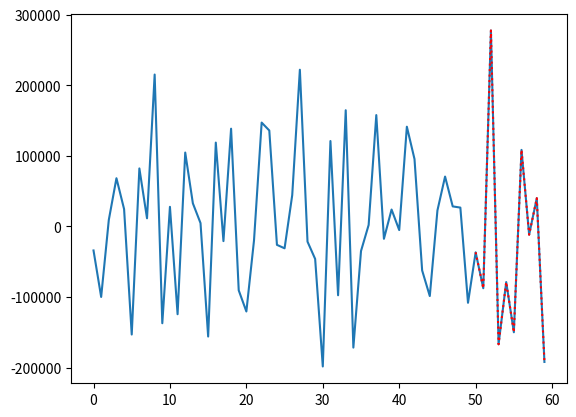

Source code (Python):
import numpy as np
import matplotlib.pyplot as plt


def roots(polinom):
    polinom = polinom.astype(float)
    sz = polinom.shape[0]
    polinom /= polinom[0]
    C = np.zeros((sz-1, sz-1))
    for i in range(sz-2):
        C[i+1, i] = 1
    C[:, -1] = -np.flip(polinom[1:])
    ev, _ = np.linalg.eig(C)
    return ev


print(roots(np.array([1, -3, 4, -6, 4])))

N = 1000
t = np.arange(1, N + 1, 1)

trend = t ** 2 - 3 * t + 3
season = 100000 * (np.sin(3*t) + np.sin(5*t))
noise = np.random.normal(0, 50000, N)
series = trend + season + noise

predictions = np.zeros(N)
predictions[:50] = series[:50]
p = 10
for i in range(50, 60):
    y = np.array([series[i-k] for k in range(p)]).T
    Y = np.array([[series[i-k1-k2-1] for k2 in range(p)] for k1 in range(p)])
    x = np.linalg.inv(Y.T @ Y) @ Y.T @ y
    pol = np.zeros(11)
    pol[:10] = np.flip(-x)
    pol[10] = 1
    print(roots(pol))
    unit = np.abs(pol)
    if np.min(unit) > 1:
        print("STATIONARY")
    else:
        print("NOT STATIONARY")

    predictions[i] = x.T @ Y[0]

plt.plot(series[:60])
plt.plot(np.arange(50, 60, 1), predictions[50:60], color="red", linestyle=":")
plt.savefig("ar.pdf", format="pdf")